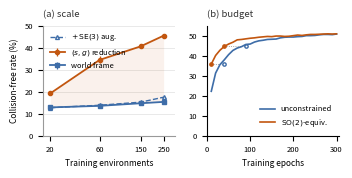
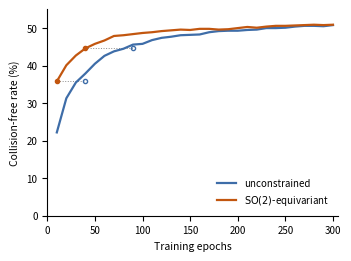
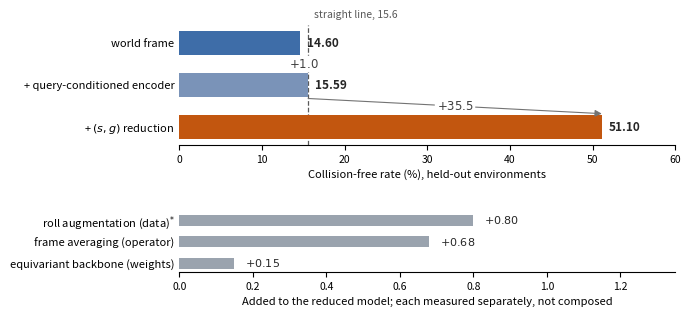
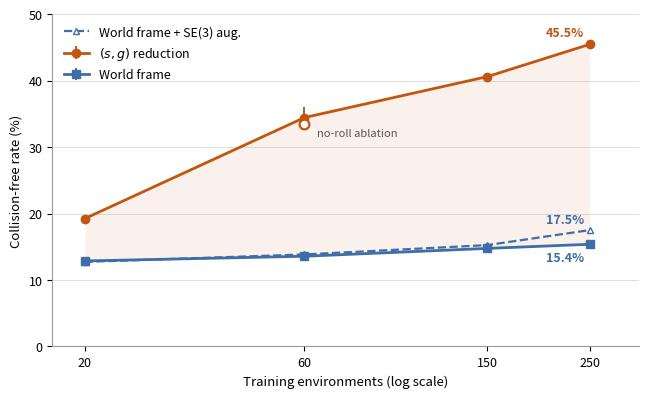
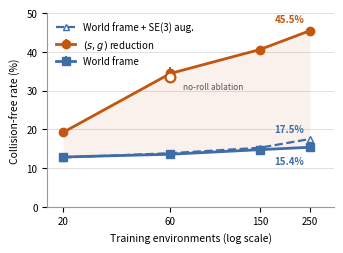
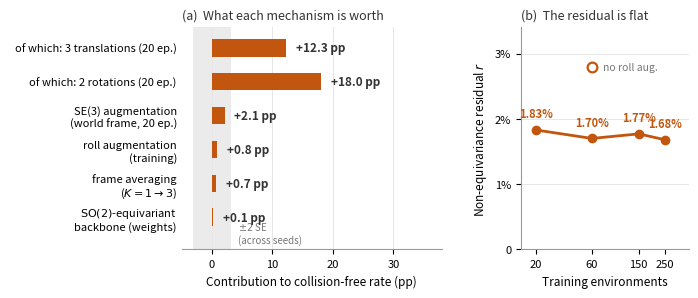
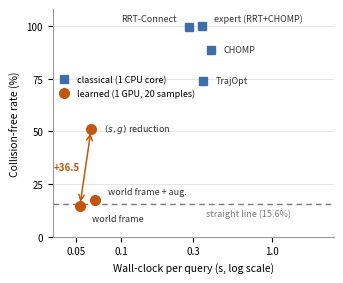

Here is the Python script that generated these plots, in order:

  #.venv/bin/python make_figures.py

  #Regenerate the report figures from the measured numbers. Kept as a script so
  #the figures track the results rather than drifting from them.

  #Source: sweep_steps.py on held-out envs 250-299 (50 envs x 10 pairs x
  #20 samples, 8 Euler steps, K_FA=1). See main.tex Section 4 / paper.tex Section VI.

import matplotlib
matplotlib.use("Agg")
#IEEE PDF eXpress REJECTS Type 3 fonts, and matplotlib's PDF backend emits them
#by default: every figure came back flagged on pages 4, 8 and 9. fonttype 42 is
#TrueType, which is accepted and is also selectable text rather than rasterised
#outlines. Set before pyplot draws anything.
matplotlib.rcParams["pdf.fonttype"] = 42
matplotlib.rcParams["ps.fonttype"] = 42
import matplotlib.pyplot as plt

ENVS = [20, 60, 150, 250]
# Every CONTROL and TREATMENT cell is a mean over three seeds; the seed spreads
# are carried alongside so the figure can show them, because a scaling curve
# drawn without error bars from data that HAS them is a figure that overstates
# its own precision. AUGMENTED and the no-roll ablation remain single seed and
# are drawn without bars, which is the honest way to show that difference.
CONTROL = [12.86, 13.57, 14.75, 15.37]     # world frame, 3-seed means
CONTROL_SE = [0.048, 0.052, 0.204, 0.364]
AUGMENTED = [12.72, 13.84, 15.25, 17.50]   # world frame + random SE(3) aug., n=1
TREATMENT = [19.23, 34.43, 40.60, 45.45]   # (s,g) reduction, 3-seed means
TREATMENT_SE = [0.185, 1.557, 0.314, 0.111]
NOROLL_X, NOROLL_Y = 60, 33.53          # reduction without roll augmentation, 3 seeds

# mechanism decomposition, percentage points on the held-out collision-free rate
# Converged values, matching the headline setting, EXCEPT the two DOF sub-bars
# and the SE(3) augmentation arm, which were only ever measured on the 20-epoch
# grid and are labelled as such. Mixing budgets silently is how the +0.05 for the
# equivariant backbone once sat beside a 20-epoch +0.1 for frame averaging.
MECHANISMS = [
    (r"$(s,g)$ reduction" "\n" "(5 DOF, exact)", 36.5),
    (r"  of which: 3 translations (20 ep.)", 12.3),
    (r"  of which: 2 rotations (20 ep.)", 18.0),
    ("SE(3) augmentation\n(world frame, 20 ep.)", 2.1),
    ("roll augmentation\n(training)", 0.8),
    ("frame averaging\n($K{=}1\\to3$)", 0.68),
    # the third mechanism, measured 2026-08-18: seed-matched at convergence the
    # constrained architecture is worth +0.05 at the CEILING. Its real value is
    # a ~4x saving in optimisation, which this bar chart cannot show -- the
    # caption has to say so, or the figure understates the result.
    ("$\\mathrm{SO}(2)$-equivariant\nbackbone (weights)", 0.15),
]
# across-SEED standard error at 60 envs, treatment arm (n=3). This is the right
# floor for a claim about a method; the old 2.0 came from the spread over
# held-out problems, which answers a different question.
SE = 1.56          # across seeds, treatment arm at 60 envs (n=3)
SE_PAIRED = 0.32   # seed-matched, for ablations that share a seed with their base

# non-equivariance residual, RMS (Hilbert) definition of Eq. 6, K=3.
# Flat across a 12.5x range of training data -- the earlier "falls with scale"
# reading came from two points under the old mean-of-norms definition.
RESID_ENVS = [20, 60, 150, 250]
RESID = [0.0183, 0.0170, 0.0177, 0.0168]
RESID_NOROLL = (60, 0.0279)

# --- convergence curves for the constrained architecture -------------------
# Held-out collision-free % every 10 epochs at 60 environments, seed 0. A bar of
# ceiling gains cannot show what this result actually is: the two arms end in the
# same place, and the constrained one gets there roughly 4x sooner. That is the
# whole finding, so it needs a curve rather than a number.
CONV_EPOCHS = list(range(10, 301, 10))
CONV_TREAT = [22.2, 31.3, 35.5, 37.9, 40.5, 42.6, 43.8, 44.5, 45.6, 45.8,
              46.8, 47.4, 47.7, 48.1, 48.2, 48.3, 48.9, 49.2, 49.3, 49.3,
              49.5, 49.6, 50.0, 50.0, 50.1, 50.4, 50.6, 50.6, 50.5, 50.8]
CONV_EQUIV = [35.8, 40.1, 42.7, 44.6, 45.8, 46.7, 47.9, 48.1, 48.4, 48.7,
              48.9, 49.2, 49.4, 49.6, 49.5, 49.8, 49.8, 49.6, 49.7, 50.0,
              50.3, 50.1, 50.4, 50.6, 50.6, 50.7, 50.8, 50.9, 50.8, 50.9]
# the epochs each arm first reaches the other's epoch-10 and epoch-40 marks
CONV_MARKS = [(10, 40), (40, 90)]


# classical reference points, measured by baselines_classical.py on the SAME
# 500 held-out problems (envs 250-299 x 10 pairs). Times are single-core CPU.
CLASSICAL = [
    ("RRT-Connect", 99.6, 0.284),
    ("expert (RRT+CHOMP)", 100.0, 0.342),
    ("CHOMP", 88.8, 0.394),
    ("TrajOpt", 74.0, 0.352),
]
STRAIGHT_LINE = 15.6           # trivial baseline: the segment start -> goal
# learned arms at 250 training envs, 8 Euler steps, 20 samples/query on one GPU
# The learned bars must match Table 1, which calibrates against the classical
# planners using the CONVERGED 60-environment arms (the paper's headline
# setting), not the 20-epoch scaling grid. The intro used to quote one and point
# at the other.
LEARNED = [
    (r"world frame", 14.58, 0.053),
    (r"world frame + aug.", 17.50, 0.067),
    (r"$(s,g)$ reduction", 51.12, 0.063),
]

C_CTRL = "#3E6DA8"
C_TREAT = "#C2560F"

# --- the cascade, at the HEADLINE setting ---------------------------------
# 60 environments, trained to convergence, three seeds. The earlier version ran
# 15.4 -> 45.5 at 250 environments and a fixed 20-epoch budget, which is the
# scaling grid, not the headline. A teaser is the first quantitative thing anyone
# reads, and it disagreed with the abstract.
#
# The DOF split (+12.3 translations, +18.0 rotations) is NOT here: it was only
# measured on the 20-epoch grid. It lives in the mechanism table, labelled.
CASCADE = [
    ("world frame",                 14.60, C_CTRL),
    ("+ query-conditioned encoder", 15.59, "#7A93B8"),
    ("+ $(s,g)$ reduction",         51.10, C_TREAT),
]
CASCADE_DELTAS = ["$+1.0$", "$+35.5$"]
CASCADE_FLOOR = 15.6   # straight line from start to goal, same 500 problems

# The three mechanisms for the residual roll. ALTERNATIVES, not a decomposition:
# The starred row is the 20-epoch grid: roll augmentation was never run to
# convergence, and drawing it unmarked beside two converged numbers under a
# "trained to convergence" heading claims a measurement that was not made.
# each was measured against its own base and they were never composed. Drawing
# them end to end would assert an additivity that was never tested.
ROLL_MECHANISMS = [
    ("roll augmentation (data)$^{*}$", 0.80),
    ("frame averaging (operator)",     0.68),
    ("equivariant backbone (weights)", 0.15),
]

INK = "#333333"
MUTED = "#777777"


def _despine(ax, keep=("left", "bottom")):
    for side in ("top", "right", "left", "bottom"):
        if side in keep:
            ax.spines[side].set_color("0.6")
        else:
            ax.spines[side].set_visible(False)
    ax.set_axisbelow(True)


def fig_scaling(out="fig_scaling.pdf", size=(6.4, 3.9), fs=9.0):
    """size/fs are set so the figure is placed at 1:1 -- report figures are wide
    (single column, 0.82\\textwidth), paper figures are one column of two."""
    fig, ax = plt.subplots(figsize=size)

    # the gap between the arms is the result -- shade it
    ax.fill_between(ENVS, CONTROL, TREATMENT, color=C_TREAT, alpha=0.08, linewidth=0)

    #capsize=0: at this scale the bars are smaller than the markers on three of
    #four points, and caps would read as data rather than as uncertainty.
    ax.errorbar(ENVS, TREATMENT, yerr=TREATMENT_SE, fmt="-o", color=C_TREAT,
                linewidth=2, markersize=6, capsize=0, elinewidth=1.4,
                label=r"$(s,g)$ reduction", zorder=3)
    ax.errorbar(ENVS, CONTROL, yerr=CONTROL_SE, fmt="-s", color=C_CTRL,
                linewidth=2, markersize=5.5, capsize=0, elinewidth=1.4,
                label="World frame", zorder=3)
    #Augmentation is the same arm using the symmetry a different way, so it
    #keeps the control's hue and is distinguished by a dashed stroke.
    ax.plot(ENVS, AUGMENTED, "--^", color=C_CTRL, linewidth=1.6, markersize=5,
            markerfacecolor="white", label="World frame + SE(3) aug.", zorder=3)

    # the no-roll ablation is the same arm with one part removed: same hue, hollow
    ax.plot([NOROLL_X], [NOROLL_Y], "o", markerfacecolor="white",
            markeredgecolor=C_TREAT, markeredgewidth=1.6, markersize=7, zorder=4)
    ax.annotate("no-roll ablation", xy=(NOROLL_X, NOROLL_Y), xytext=(9, -9),
                textcoords="offset points", fontsize=fs - 1.0, color="#555555")

    for x, y, c, dy in ((250, TREATMENT[-1], C_TREAT, 6),
                        (250, AUGMENTED[-1], C_CTRL, 5),
                        (250, CONTROL[-1], C_CTRL, -12)):
        ax.annotate(f"{y:.1f}%", xy=(x, y), xytext=(-4, dy),
                    textcoords="offset points", fontsize=fs, color=c,
                    fontweight="bold", ha="right")

    ax.set_xscale("log")
    ax.set_xticks(ENVS)
    ax.set_xticklabels([str(e) for e in ENVS])
    ax.minorticks_off()
    ax.set_xlim(17, 320)
    ax.set_ylim(0, 50)
    ax.set_yticks([0, 10, 20, 30, 40, 50])
    ax.set_xlabel("Training environments (log scale)", fontsize=fs + 0.5)
    ax.set_ylabel("Collision-free rate (%)", fontsize=fs + 0.5)
    ax.tick_params(labelsize=fs)
    ax.grid(axis="y", color="0.88", linewidth=0.7)
    _despine(ax)
    ax.legend(frameon=False, fontsize=fs, loc="upper left")

    fig.tight_layout(pad=0.4)
    fig.savefig(out)
    print(f"wrote {out}")


def fig_mechanisms(out="fig_mechanisms.pdf"):
    """Left: what each mechanism is worth, against the noise floor.
    Right: the quantity frame averaging exists to remove, versus scale."""
    fig, (axl, axr) = plt.subplots(1, 2, figsize=(6.9, 2.9),
                                   gridspec_kw={"width_ratios": [1.55, 1.0]})

    # -- left: one series, so no legend; direct labels on every bar --------
    labels = [m[0] for m in MECHANISMS][::-1]
    vals = [m[1] for m in MECHANISMS][::-1]
    ypos = range(len(vals))

    axl.axvspan(-2 * SE, 2 * SE, color="0.86", alpha=0.55, linewidth=0, zorder=0)
    axl.annotate("$\\pm2$ SE\n(across seeds)", xy=(2 * SE, -0.45), xytext=(5, 0),
                 textcoords="offset points", fontsize=7, color=MUTED, va="center")
    axl.barh(list(ypos), vals, height=0.52, color=C_TREAT, zorder=2)
    for y, v in zip(ypos, vals):
        axl.annotate(f"+{v:.1f} pp", xy=(v, y), xytext=(7, 0), textcoords="offset points",
                     va="center", fontsize=8.5, color=INK, fontweight="bold")

    axl.set_yticks(list(ypos))
    axl.set_yticklabels(labels, fontsize=8)
    axl.set_xlim(-5, 38)
    axl.set_xticks([0, 10, 20, 30])
    axl.set_ylim(-0.95, 5.6)
    axl.set_xlabel("Contribution to collision-free rate (pp)", fontsize=8.5)
    axl.tick_params(labelsize=8)
    axl.grid(axis="x", color="0.9", linewidth=0.7)
    _despine(axl, keep=("bottom",))
    axl.tick_params(axis="y", length=0)
    axl.set_title("(a)  What each mechanism is worth", fontsize=9, loc="left",
                  color=INK, pad=6)

    # -- right: the residual falls with scale ------------------------------
    axr.plot(RESID_ENVS, RESID, "-o", color=C_TREAT, linewidth=2, markersize=6,
             zorder=3)
    axr.plot([RESID_NOROLL[0]], [RESID_NOROLL[1]], "o", markerfacecolor="white",
             markeredgecolor=C_TREAT, markeredgewidth=1.6, markersize=7, zorder=4)
    axr.annotate("no roll aug.", xy=RESID_NOROLL, xytext=(8, -2),
                 textcoords="offset points", fontsize=7.5, color=MUTED)
    for x, y in zip(RESID_ENVS, RESID):
        axr.annotate(f"{100*y:.2f}%", xy=(x, y), xytext=(0, 9),
                     textcoords="offset points", fontsize=8, color=C_TREAT,
                     ha="center", fontweight="bold")

    axr.set_xscale("log")
    axr.set_xticks(RESID_ENVS)
    axr.set_xticklabels([str(e) for e in RESID_ENVS])
    axr.minorticks_off()
    axr.set_xlim(15, 400)
    axr.set_ylim(0, 0.034)
    axr.set_yticks([0, 0.01, 0.02, 0.03])
    axr.set_yticklabels(["0", "1%", "2%", "3%"])
    axr.set_xlabel("Training environments", fontsize=8.5)
    axr.set_ylabel("Non-equivariance residual $r$", fontsize=8.5)
    axr.tick_params(labelsize=8)
    axr.grid(axis="y", color="0.9", linewidth=0.7)
    _despine(axr)
    axr.set_title("(b)  The residual is flat", fontsize=9, loc="left",
                  color=INK, pad=6)

    fig.tight_layout(pad=0.4, w_pad=2.2)
    fig.savefig(out)
    print(f"wrote {out}")


def fig_baselines(out="fig_baselines.pdf"):
    """Where the learned planner actually sits. Success against wall-clock,
    with the straight-line floor drawn as a reference: the world-frame arm is
    on it, which is the finding, and the classical planners are far above."""
    fig, ax = plt.subplots(figsize=(3.35, 2.75))

    #the trivial baseline is a threshold, not a competitor -- draw it as a rule
    ax.axhline(STRAIGHT_LINE, color=MUTED, linewidth=1, linestyle=(0, (4, 3)),
               zorder=1)
    ax.annotate(f"straight line ({STRAIGHT_LINE}%)", xy=(1.35, STRAIGHT_LINE),
                xytext=(0, -9), textcoords="offset points", fontsize=6.5,
                color=MUTED, ha="right")

    #hand-placed so no label touches another; the points are too clustered in
    #x for any single rule to work
    PLACE = {
        "RRT-Connect":        (-9, 3, "right", "bottom"),
        "expert (RRT+CHOMP)": (9, 2, "left", "bottom"),
        "CHOMP":              (9, 0, "left", "center"),
        "TrajOpt":            (9, 0, "left", "center"),
        "world frame":        (9, -6, "left", "top"),
        "world frame + aug.": (9, 3, "left", "bottom"),
        r"$(s,g)$ reduction": (9, 0, "left", "center"),
    }

    xs = [t for _, _, t in CLASSICAL]
    ys = [s for _, s, _ in CLASSICAL]
    ax.plot(xs, ys, "s", color=C_CTRL, markersize=6, zorder=3,
            label="classical (1 CPU core)")
    xs = [t for _, _, t in LEARNED]
    ys = [s for _, s, _ in LEARNED]
    ax.plot(xs, ys, "o", color=C_TREAT, markersize=7, zorder=3,
            label="learned (1 GPU, 20 samples)")

    for name, s, t in CLASSICAL + LEARNED:
        dx, dy, ha, va = PLACE[name]
        ax.annotate(name, xy=(t, s), xytext=(dx, dy), textcoords="offset points",
                    fontsize=6.5, color=INK, ha=ha, va=va)

    #the gap the paper closes, and the gap it does not
    ax.annotate("", xy=(0.063, 51.12), xytext=(0.053, 14.58),
                arrowprops=dict(arrowstyle="<->", color=C_TREAT, linewidth=1.1,
                                shrinkA=3, shrinkB=3))
    ax.annotate("+36.5", xy=(0.058, 33), xytext=(-4, 0),
                textcoords="offset points", fontsize=7, color=C_TREAT,
                ha="right", va="center", fontweight="bold")

    ax.set_xscale("log")
    ax.set_xlim(0.035, 2.6)
    ax.set_xticks([0.05, 0.1, 0.3, 1.0])
    ax.set_xticklabels(["0.05", "0.1", "0.3", "1.0"])
    ax.minorticks_off()
    ax.set_ylim(0, 108)
    ax.set_yticks([0, 25, 50, 75, 100])
    ax.set_xlabel("Wall-clock per query (s, log scale)", fontsize=7.5)
    ax.set_ylabel("Collision-free rate (%)", fontsize=7.5)
    ax.tick_params(labelsize=7)
    ax.grid(axis="y", color="0.9", linewidth=0.7)
    _despine(ax)
    #empty mid-left region; anywhere lower collides with the world-frame point
    ax.legend(frameon=False, fontsize=6.5, loc="center left", handletextpad=0.4,
              bbox_to_anchor=(-0.02, 0.66))

    fig.tight_layout(pad=0.4)
    fig.savefig(out)
    print(f"wrote {out}")


def fig_convergence(path="fig_convergence.pdf"):
    #Two convergence curves, plus the horizontal read-off that makes the
    #efficiency claim visible: the constrained arm hits at epoch 10 what the
    #unconstrained one needs epoch 40 to reach.
    fig, ax = plt.subplots(figsize=(3.4, 2.5))
    ax.plot(CONV_EPOCHS, CONV_TREAT, color=C_CTRL, lw=1.6,
            label="unconstrained")
    ax.plot(CONV_EPOCHS, CONV_EQUIV, color=C_TREAT, lw=1.6,
            label="$\\mathrm{SO}(2)$-equivariant")
    for a, b in CONV_MARKS:
        y = CONV_EQUIV[a // 10 - 1]
        ax.plot([a, b], [y, y], color="0.55", lw=0.7, ls=":", zorder=0)
        ax.plot([a], [y], "o", ms=3, color=C_TREAT, zorder=3)
        ax.plot([b], [y], "o", ms=3, mfc="none", color=C_CTRL, zorder=3)
    ax.set_xlabel("Training epochs", fontsize=7.5)
    ax.set_ylabel("Collision-free rate (%)", fontsize=7.5)
    ax.set_xlim(0, 305)
    ax.set_ylim(0, 55)
    ax.tick_params(labelsize=7)
    ax.legend(frameon=False, loc="lower right", fontsize=7)
    ax.spines[["top", "right"]].set_visible(False)
    fig.tight_layout(pad=0.3)
    fig.savefig(path)
    plt.close(fig)
    print(f"wrote {path}")





def fig_scale_conv(path="fig_scale_conv.pdf"):
    #Figs. 2 and 3 as one column-width float. They make the same point from two
    #axes -- the reduction scales, and it optimises faster -- so one caption
    #serves both, and the page budget does not stretch to two floats.
    fig, (axl, axr) = plt.subplots(1, 2, figsize=(3.4, 1.65))
    fs = 6.0

    axl.fill_between(ENVS, CONTROL, TREATMENT, color=C_TREAT, alpha=0.08, lw=0)
    axl.errorbar(ENVS, TREATMENT, yerr=TREATMENT_SE, fmt="-o", color=C_TREAT,
                 lw=1.3, ms=3, capsize=0, elinewidth=0.9, zorder=3,
                 label=r"$(s,g)$ reduction")
    axl.errorbar(ENVS, CONTROL, yerr=CONTROL_SE, fmt="-s", color=C_CTRL,
                 lw=1.3, ms=2.8, capsize=0, elinewidth=0.9, zorder=3,
                 label="world frame")
    axl.plot(ENVS, AUGMENTED, "--^", color=C_CTRL, lw=1.0, ms=2.8,
             markerfacecolor="white", zorder=3, label=r"$+\,\mathrm{SE}(3)$ aug.")
    axl.set_xscale("log"); axl.set_xticks(ENVS)
    axl.set_xticklabels([str(e) for e in ENVS]); axl.minorticks_off()
    axl.set_xlim(17, 320); axl.set_ylim(0, 50)
    axl.set_yticks([0, 10, 20, 30, 40, 50])
    axl.set_xlabel("Training environments", fontsize=fs)
    axl.set_ylabel("Collision-free rate (%)", fontsize=fs)
    axl.tick_params(labelsize=fs - 0.5)
    axl.grid(axis="y", color="0.88", lw=0.5)
    axl.legend(frameon=False, fontsize=fs - 0.6, loc="upper left")
    _despine(axl)
    axl.set_title("(a) scale", fontsize=fs + 0.8, loc="left", color=INK)

    axr.plot(CONV_EPOCHS, CONV_TREAT, color=C_CTRL, lw=1.2,
             label="unconstrained")
    axr.plot(CONV_EPOCHS, CONV_EQUIV, color=C_TREAT, lw=1.2,
             label="$\\mathrm{SO}(2)$-equiv.")
    for a, b in CONV_MARKS:
        y = CONV_EQUIV[a // 10 - 1]
        axr.plot([a, b], [y, y], color="0.55", lw=0.6, ls=":", zorder=0)
        axr.plot([a], [y], "o", ms=2.4, color=C_TREAT, zorder=3)
        axr.plot([b], [y], "o", ms=2.4, mfc="none", color=C_CTRL, zorder=3)
    axr.set_xlabel("Training epochs", fontsize=fs)
    axr.set_xlim(0, 305); axr.set_ylim(0, 55)
    axr.set_xticks([0, 100, 200, 300])
    axr.tick_params(labelsize=fs - 0.5)
    axr.legend(frameon=False, loc="lower right", fontsize=fs - 0.6)
    axr.spines[["top", "right"]].set_visible(False)
    axr.set_title("(b) budget", fontsize=fs + 0.8, loc="left", color=INK)

    fig.tight_layout(pad=0.25, w_pad=1.0)
    fig.savefig(path)
    plt.close(fig)
    print(f"wrote {path}")


def fig_cascade(path="fig_cascade.pdf"):
    #The paper's argument in one image, entirely at the headline setting.
    #Top: what the query frame is worth, with the query-conditioned control in
    #between, so a reader sees that conditioning alone does not do it.
    #Bottom: the three mechanisms for the leftover roll, all drawn from a common
    #baseline as ALTERNATIVES rather than stacked end to end.
    fig, (ax, bx) = plt.subplots(
        2, 1, figsize=(6.4, 3.2),
        gridspec_kw=dict(height_ratios=[3, 1.5], hspace=0.75))

    ys = list(range(len(CASCADE)))[::-1]
    for y, (label, val, colour) in zip(ys, CASCADE):
        ax.barh(y, val, height=0.58, color=colour, zorder=2)
        ax.text(val + 0.8, y, f"{val:.2f}", va="center", ha="left",
                fontsize=8.5, fontweight="bold", color="0.15", zorder=3)
    ax.axvline(CASCADE_FLOOR, color="0.35", lw=0.9, ls="--", zorder=1)
    ax.text(CASCADE_FLOOR + 0.7, len(CASCADE) - 0.45,
            "straight line, 15.6", fontsize=7.5, color="0.35", va="bottom")
    for i, d in enumerate(CASCADE_DELTAS):
        y0, y1 = len(CASCADE) - 1 - i, len(CASCADE) - 2 - i
        x0, x1 = CASCADE[i][1], CASCADE[i + 1][1]
        ax.annotate("", xy=(x1, y1 + 0.32), xytext=(x0, y0 - 0.32),
                    arrowprops=dict(arrowstyle="-|>", color="0.45", lw=0.8,
                                    shrinkA=0, shrinkB=0))
        ax.text((x0 + x1) / 2, (y0 + y1) / 2, d, fontsize=8.5, color="0.25",
                ha="center", va="center",
                bbox=dict(boxstyle="round,pad=0.15", fc="white", ec="none"))
    ax.set_yticks(ys)
    ax.set_yticklabels([c[0] for c in CASCADE], fontsize=8)
    ax.set_xlim(0, 60)
    ax.set_xlabel("Collision-free rate (%), held-out environments", fontsize=8)
    ax.tick_params(axis="x", labelsize=7.5)
    ax.spines[["top", "right", "left"]].set_visible(False)
    ax.tick_params(axis="y", length=0)

    my = list(range(len(ROLL_MECHANISMS)))[::-1]
    for y, (label, val) in zip(my, ROLL_MECHANISMS):
        bx.barh(y, val, height=0.5, color="#9AA3AE", zorder=2)
        bx.text(val + 0.03, y, f"$+{val:.2f}$", va="center", ha="left",
                fontsize=8, fontweight="bold", color="0.15")
    bx.set_yticks(my)
    bx.set_yticklabels([m[0] for m in ROLL_MECHANISMS], fontsize=8)
    bx.set_xlim(0, 1.35)
    bx.set_xlabel("Added to the reduced model; each measured separately, not composed",
                  fontsize=8)
    bx.tick_params(axis="x", labelsize=7.5)
    bx.spines[["top", "right", "left"]].set_visible(False)
    bx.tick_params(axis="y", length=0)

    fig.savefig(path, bbox_inches="tight")
    plt.close(fig)
    print(f"wrote {path}")


if __name__ == "__main__":
    fig_scaling()                                        # main.tex, 0.82\textwidth
    fig_scaling("fig_scaling_col.pdf", size=(3.35, 2.45), fs=7.0)   # paper.tex, one column
    fig_scale_conv()   # ICRA.tex: Figs 2+3 merged into one float
    fig_mechanisms()                                     # paper.tex, figure* (both columns)
    fig_baselines()                                      # paper.tex, one column
    fig_convergence()                                    # paper.tex, one column
    fig_cascade()                                        # paper.tex, figure* (both columns)
